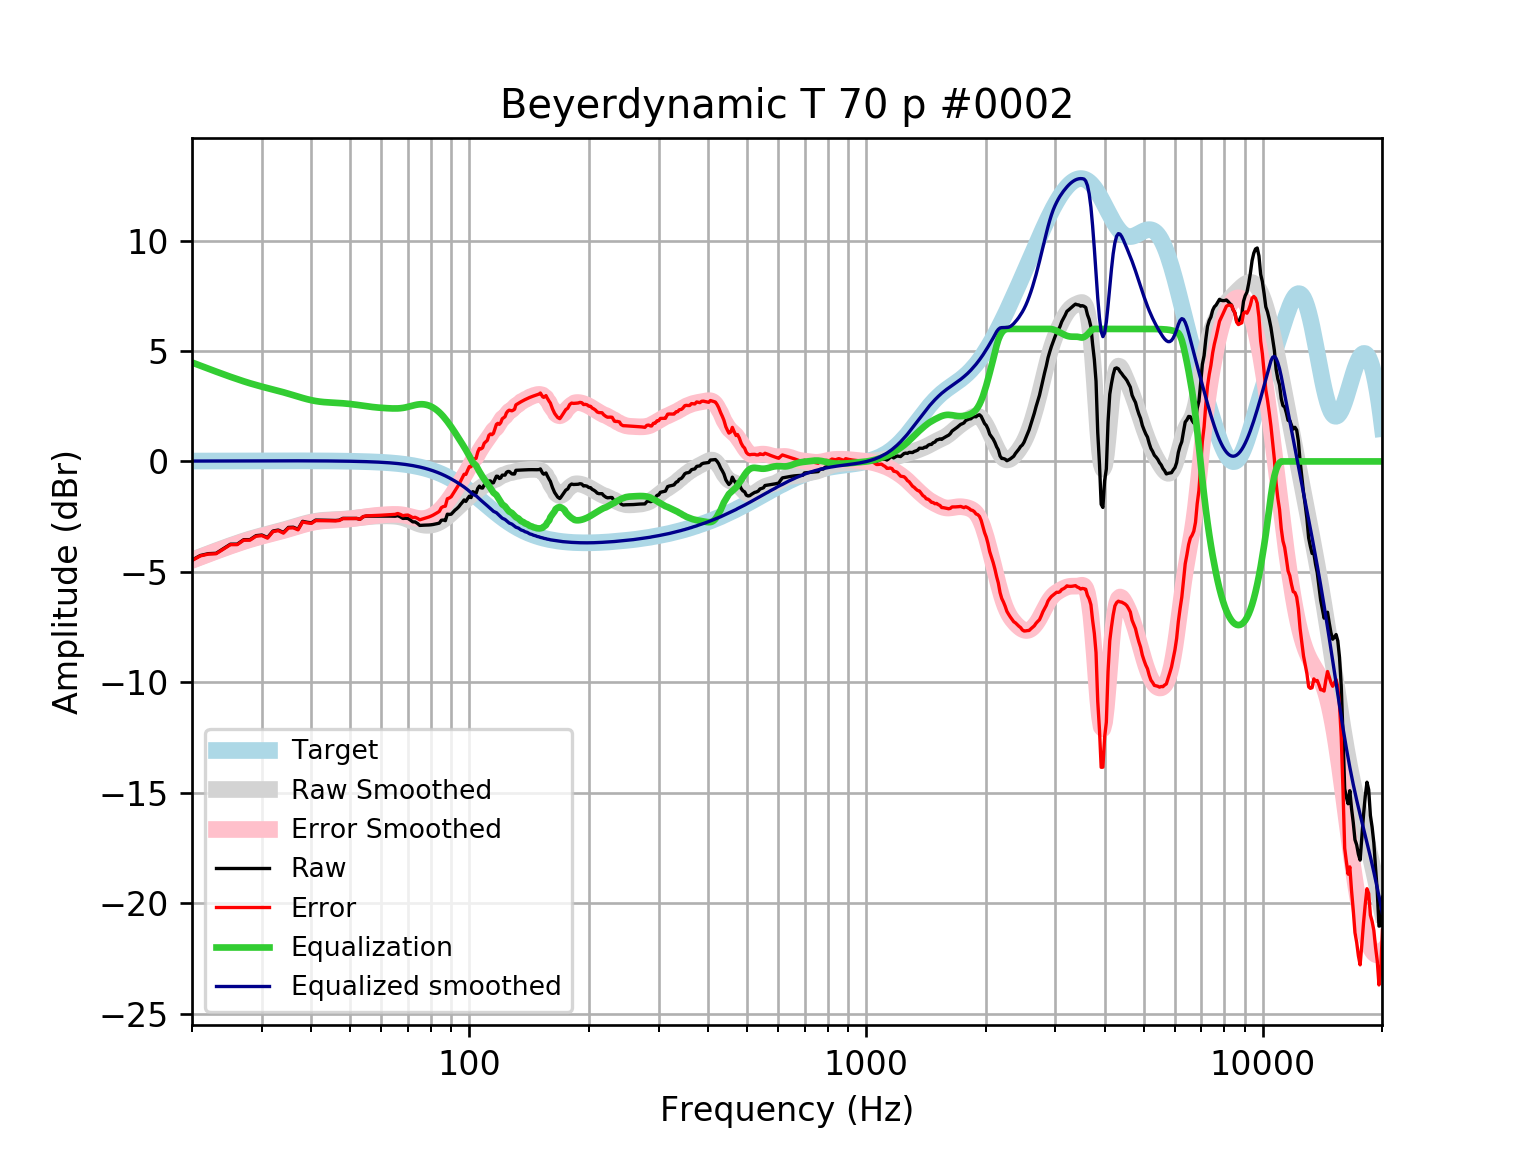

The table this chart was drawn from, first rows:
frequency, raw, error, smoothed, error_smoothed, equalization, equalized_raw, equalized_smoothed, target
20, -4.469, -4.485, -4.463, -4.479, 4.479, 0.0107, 0.01646, 0.01648
21, -4.259, -4.277, -4.317, -4.334, 4.334, 0.07532, 0.01765, 0.01765
22, -4.176, -4.195, -4.179, -4.197, 4.197, 0.02108, 0.01877, 0.01876
23, -4.161, -4.181, -4.048, -4.068, 4.068, -0.09284, 0.01984, 0.01983
24, -3.952, -3.972, -3.925, -3.946, 3.946, -0.005456, 0.02085, 0.02084
25, -3.748, -3.77, -3.81, -3.832, 3.832, 0.08401, 0.02181, 0.02179
26, -3.746, -3.768, -3.703, -3.725, 3.725, -0.02036, 0.02271, 0.02269
27, -3.543, -3.567, -3.604, -3.628, 3.628, 0.08441, 0.02355, 0.02353
28, -3.542, -3.566, -3.514, -3.539, 3.539, -0.002839, 0.02433, 0.02431
29, -3.361, -3.387, -3.434, -3.459, 3.459, 0.09721, 0.02504, 0.02502
30, -3.333, -3.359, -3.361, -3.386, 3.386, 0.05332, 0.02567, 0.02566
31, -3.447, -3.473, -3.293, -3.32, 3.32, -0.1273, 0.02623, 0.02622
32, -3.151, -3.178, -3.23, -3.256, 3.256, 0.1052, 0.02668, 0.02668
33, -3.108, -3.135, -3.167, -3.194, 3.194, 0.08596, 0.02704, 0.02704
34, -3.219, -3.247, -3.103, -3.131, 3.131, -0.08866, 0.02728, 0.02728
35, -2.989, -3.016, -3.038, -3.066, 3.066, 0.07726, 0.0274, 0.0274
36, -2.979, -3.007, -2.973, -3, 3, 0.02095, 0.02739, 0.02739
37, -3.071, -3.098, -2.908, -2.935, 2.935, -0.1355, 0.02723, 0.02723
38, -2.713, -2.74, -2.847, -2.873, 2.873, 0.1608, 0.02691, 0.02692
39, -2.755, -2.782, -2.792, -2.818, 2.818, 0.06269, 0.02643, 0.02644
40, -2.779, -2.805, -2.745, -2.771, 2.771, -0.008308, 0.02578, 0.02579
41, -2.655, -2.68, -2.709, -2.734, 2.734, 0.0787, 0.02495, 0.02496
42, -2.656, -2.68, -2.682, -2.706, 2.706, 0.04994, 0.02393, 0.02393
43, -2.661, -2.684, -2.664, -2.687, 2.687, 0.02576, 0.02272, 0.02272
44, -2.666, -2.687, -2.652, -2.673, 2.673, 0.007289, 0.0213, 0.0213
45, -2.67, -2.69, -2.644, -2.663, 2.663, -0.007211, 0.01968, 0.01967
46, -2.674, -2.692, -2.636, -2.654, 2.654, -0.02019, 0.01785, 0.01783
47, -2.659, -2.675, -2.628, -2.644, 2.644, -0.01524, 0.01579, 0.01577
48, -2.578, -2.592, -2.619, -2.632, 2.632, 0.05412, 0.0135, 0.01347
49, -2.58, -2.591, -2.607, -2.618, 2.618, 0.03824, 0.01097, 0.01094
50, -2.581, -2.589, -2.594, -2.602, 2.602, 0.02063, 0.008186, 0.008144
51, -2.582, -2.587, -2.578, -2.584, 2.584, 0.001795, 0.005126, 0.00508
52, -2.581, -2.583, -2.562, -2.564, 2.564, -0.0177, 0.001774, 0.001724
53, -2.621, -2.62, -2.544, -2.543, 2.543, -0.07897, -0.001894, -0.001946
54, -2.504, -2.498, -2.527, -2.521, 2.521, 0.01723, -0.005905, -0.005958
55, -2.477, -2.466, -2.511, -2.501, 2.501, 0.02393, -0.01029, -0.01034
56, -2.476, -2.461, -2.497, -2.481, 2.481, 0.005451, -0.01508, -0.01514
57, -2.476, -2.455, -2.485, -2.464, 2.464, -0.01137, -0.02033, -0.02038
58, -2.476, -2.45, -2.476, -2.45, 2.45, -0.02588, -0.02607, -0.02611
59, -2.475, -2.443, -2.47, -2.438, 2.438, -0.03786, -0.03234, -0.03238
60, -2.475, -2.436, -2.466, -2.427, 2.427, -0.04769, -0.03921, -0.03925
61, -2.474, -2.428, -2.465, -2.418, 2.418, -0.05619, -0.04672, -0.04675
62, -2.474, -2.419, -2.465, -2.41, 2.41, -0.06421, -0.05494, -0.05496
63, -2.476, -2.412, -2.468, -2.404, 2.404, -0.07205, -0.06392, -0.06393
64, -2.478, -2.404, -2.473, -2.399, 2.399, -0.079, -0.07372, -0.07373
65, -2.481, -2.397, -2.482, -2.398, 2.398, -0.08331, -0.0844, -0.08441
66, -2.454, -2.358, -2.497, -2.401, 2.401, -0.05357, -0.09604, -0.09603
67, -2.509, -2.4, -2.518, -2.409, 2.409, -0.09982, -0.1087, -0.1087
68, -2.581, -2.459, -2.546, -2.424, 2.424, -0.1574, -0.1224, -0.1224
69, -2.574, -2.437, -2.581, -2.444, 2.444, -0.1302, -0.1372, -0.1372
70, -2.581, -2.428, -2.623, -2.47, 2.47, -0.1116, -0.1533, -0.1533
71, -2.654, -2.483, -2.669, -2.498, 2.498, -0.1557, -0.1706, -0.1706
72, -2.736, -2.547, -2.717, -2.527, 2.527, -0.2089, -0.1892, -0.1892
73, -2.74, -2.531, -2.763, -2.554, 2.554, -0.1859, -0.2092, -0.2092
74, -2.808, -2.577, -2.805, -2.575, 2.575, -0.2331, -0.2306, -0.2305
75, -2.898, -2.644, -2.841, -2.587, 2.587, -0.3103, -0.2535, -0.2534
76, -2.89, -2.613, -2.868, -2.59, 2.59, -0.3004, -0.2778, -0.2778
77, -2.886, -2.582, -2.885, -2.582, 2.582, -0.3044, -0.3037, -0.3037
78, -2.883, -2.552, -2.894, -2.562, 2.562, -0.3205, -0.3312, -0.3312
79, -2.878, -2.518, -2.892, -2.532, 2.532, -0.3462, -0.3604, -0.3603
... 553 more rows
